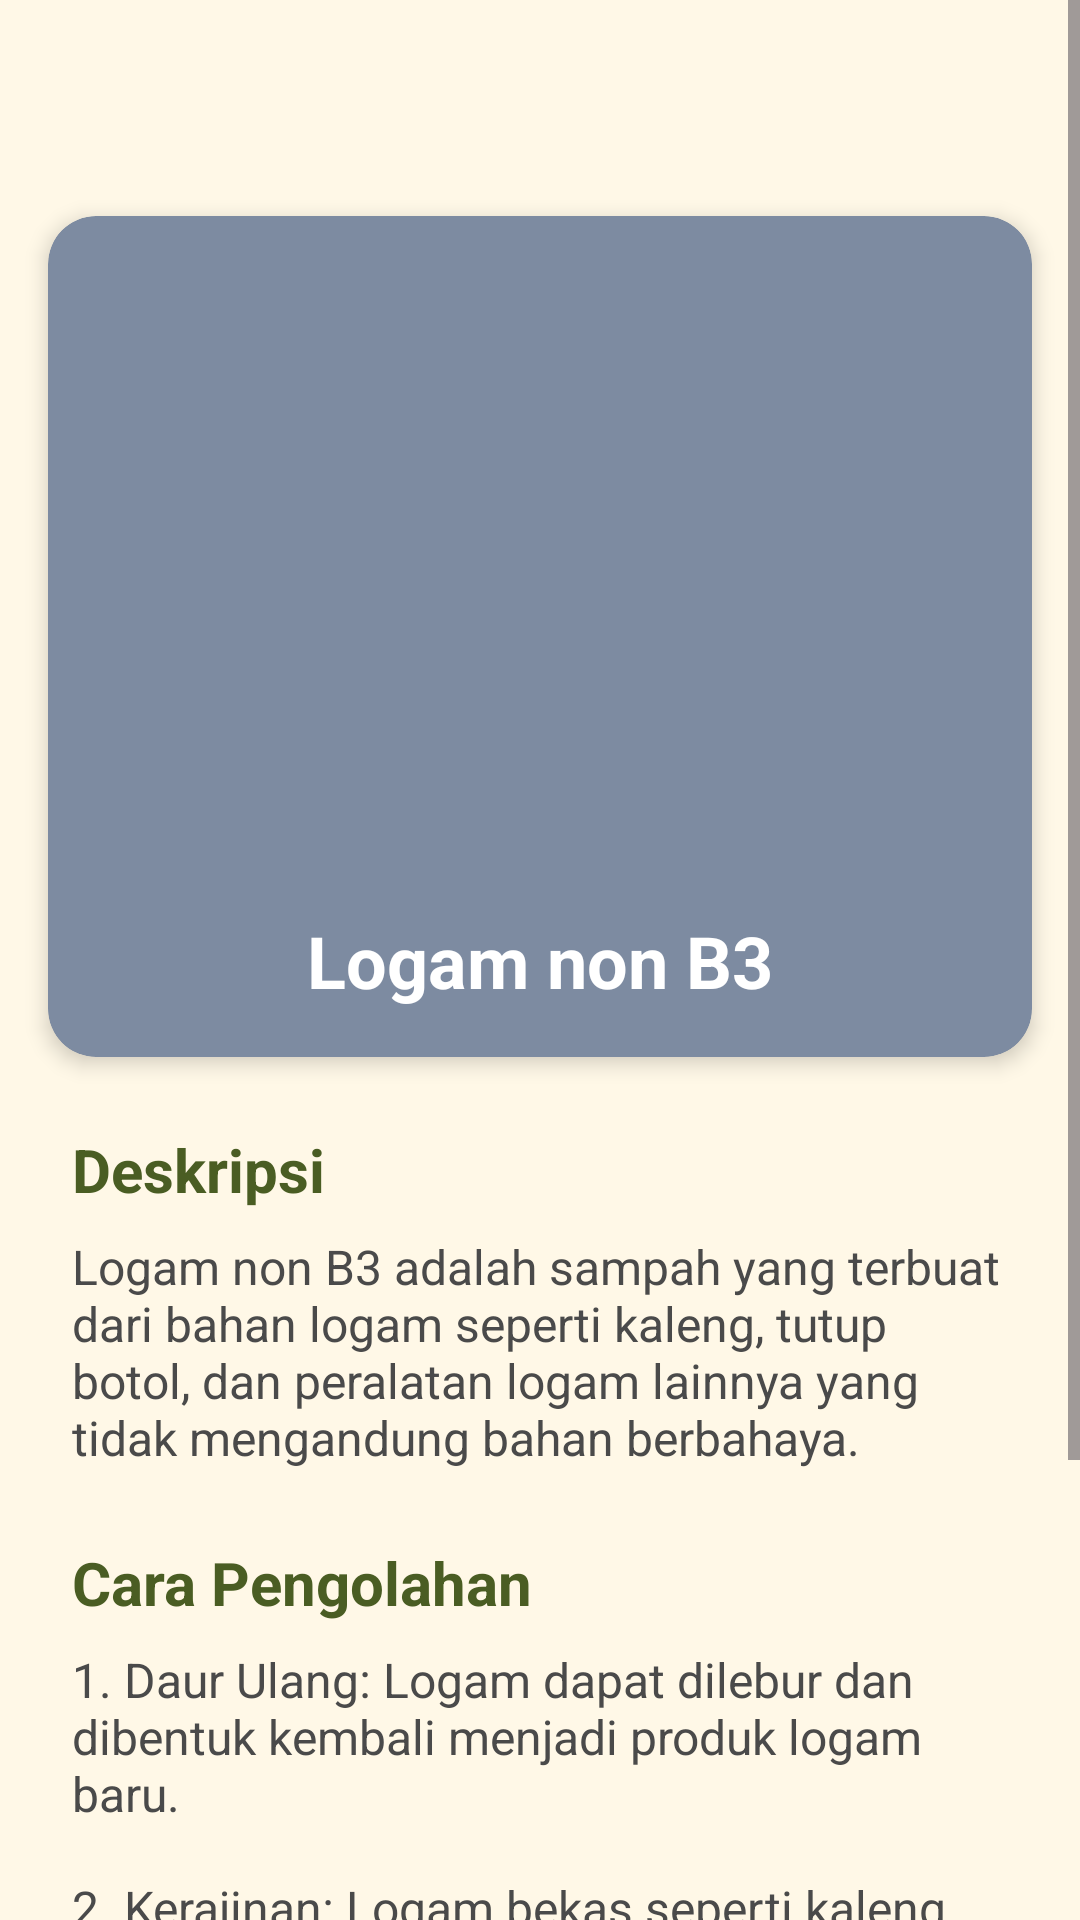

Android layout source for this screen:
<!-- AndroidManifest.xml: application theme Theme.LoginWithAnimation -->
<!-- res/layout/fragment_metal_waste_detail.xml -->
<?xml version="1.0" encoding="utf-8"?>
<ScrollView xmlns:android="http://schemas.android.com/apk/res/android"
    xmlns:app="http://schemas.android.com/apk/res-auto"
    xmlns:tools="http://schemas.android.com/tools"
    android:layout_width="match_parent"
    android:layout_height="match_parent"
    android:background="@color/cream_background"
    tools:context=".view.user.ui.waste.MetalWasteFragment">

    <androidx.constraintlayout.widget.ConstraintLayout
        android:layout_width="match_parent"
        android:layout_height="wrap_content"
        android:paddingBottom="24dp">

        <androidx.cardview.widget.CardView
            android:id="@+id/cardViewWaste"
            android:layout_width="match_parent"
            android:layout_height="wrap_content"
            android:layout_marginStart="16dp"
            android:layout_marginTop="72dp"
            android:layout_marginEnd="16dp"
            app:cardBackgroundColor="@color/metal_waste_color"
            app:cardCornerRadius="16dp"
            app:cardElevation="4dp"
            app:layout_constraintEnd_toEndOf="parent"
            app:layout_constraintStart_toStartOf="parent"
            app:layout_constraintTop_toTopOf="parent">

            <LinearLayout
                android:layout_width="match_parent"
                android:layout_height="wrap_content"
                android:orientation="vertical"
                android:padding="16dp">

                <FrameLayout
                    android:layout_width="match_parent"
                    android:layout_height="wrap_content"
                    android:layout_marginTop="16dp">

                    <ImageView
                        android:id="@+id/imageViewWaste"
                        android:layout_width="200dp"
                        android:layout_height="200dp"
                        android:layout_gravity="center"
                        android:adjustViewBounds="true"
                        android:scaleType="fitCenter"
                        android:src="@drawable/img_metal_waste"
                        android:contentDescription="Image of metal waste" />
                </FrameLayout>

                <TextView
                    android:id="@+id/textViewWasteTitle"
                    android:layout_width="match_parent"
                    android:layout_height="wrap_content"
                    android:gravity="center"
                    android:text="Logam non B3"
                    android:textColor="@android:color/white"
                    android:textSize="24sp"
                    android:textStyle="bold" />
            </LinearLayout>
        </androidx.cardview.widget.CardView>

        <TextView
            android:id="@+id/textViewDescriptionLabel"
            android:layout_width="match_parent"
            android:layout_height="wrap_content"
            android:layout_marginStart="24dp"
            android:layout_marginTop="24dp"
            android:layout_marginEnd="24dp"
            android:text="Deskripsi"
            android:textColor="@color/army_green"
            android:textSize="20sp"
            android:textStyle="bold"
            app:layout_constraintEnd_toEndOf="parent"
            app:layout_constraintStart_toStartOf="parent"
            app:layout_constraintTop_toBottomOf="@+id/cardViewWaste" />

        <TextView
            android:id="@+id/textViewWasteDescription"
            android:layout_width="match_parent"
            android:layout_height="wrap_content"
            android:layout_marginStart="24dp"
            android:layout_marginTop="8dp"
            android:layout_marginEnd="24dp"
            android:text="@string/metal_waste_description"
            android:textColor="@color/input_text"
            android:textSize="16sp"
            app:layout_constraintEnd_toEndOf="parent"
            app:layout_constraintStart_toStartOf="parent"
            app:layout_constraintTop_toBottomOf="@+id/textViewDescriptionLabel" />

        <TextView
            android:id="@+id/textViewProcessingLabel"
            android:layout_width="match_parent"
            android:layout_height="wrap_content"
            android:layout_marginStart="24dp"
            android:layout_marginTop="24dp"
            android:layout_marginEnd="24dp"
            android:text="Cara Pengolahan"
            android:textColor="@color/army_green"
            android:textSize="20sp"
            android:textStyle="bold"
            app:layout_constraintEnd_toEndOf="parent"
            app:layout_constraintStart_toStartOf="parent"
            app:layout_constraintTop_toBottomOf="@+id/textViewWasteDescription" />

        <TextView
            android:id="@+id/textViewWasteProcessing"
            android:layout_width="match_parent"
            android:layout_height="wrap_content"
            android:layout_marginStart="24dp"
            android:layout_marginTop="8dp"
            android:layout_marginEnd="24dp"
            android:text="@string/metal_waste_processing"
            android:textColor="@color/input_text"
            android:textSize="16sp"
            app:layout_constraintEnd_toEndOf="parent"
            app:layout_constraintStart_toStartOf="parent"
            app:layout_constraintTop_toBottomOf="@+id/textViewProcessingLabel" />

    </androidx.constraintlayout.widget.ConstraintLayout>
</ScrollView>
<!-- resources referenced by this layout -->
<resources>
  <color name="army_green">#4A5D23</color>
  <color name="cream_background">#FFF8E7</color>
  <color name="input_text">#4A4A4A</color>
  <color name="metal_waste_color">#7D8BA1</color>
  <string name="metal_waste_description">Logam non B3 adalah sampah yang terbuat dari bahan logam seperti kaleng, tutup botol, dan peralatan logam lainnya yang tidak mengandung bahan berbahaya.</string>
  <string name="metal_waste_processing">1. Daur Ulang: Logam dapat dilebur dan dibentuk kembali menjadi produk logam baru.\n\n2. Kerajinan: Logam bekas seperti kaleng dapat diubah menjadi berbagai kerajinan dan hiasan.\n\n3. Elektroplating: Logam bekas dapat dilapisi kembali untuk mengembalikan kualitasnya.\n\n4. Pengecoran Ulang: Logam bekas dapat dilelehkan dan dicetak menjadi produk baru.</string>
  <style name="Theme.LoginWithAnimation" parent="Base.Theme.LoginWithAnimation" />
  <style name="Base.Theme.LoginWithAnimation" parent="Theme.Material3.DayNight.NoActionBar">
          
          
          <item name="colorPrimaryDark">#4A5D23</item> 
          <item name="android:statusBarColor">#4A5D23</item>
  
      </style>
</resources>
